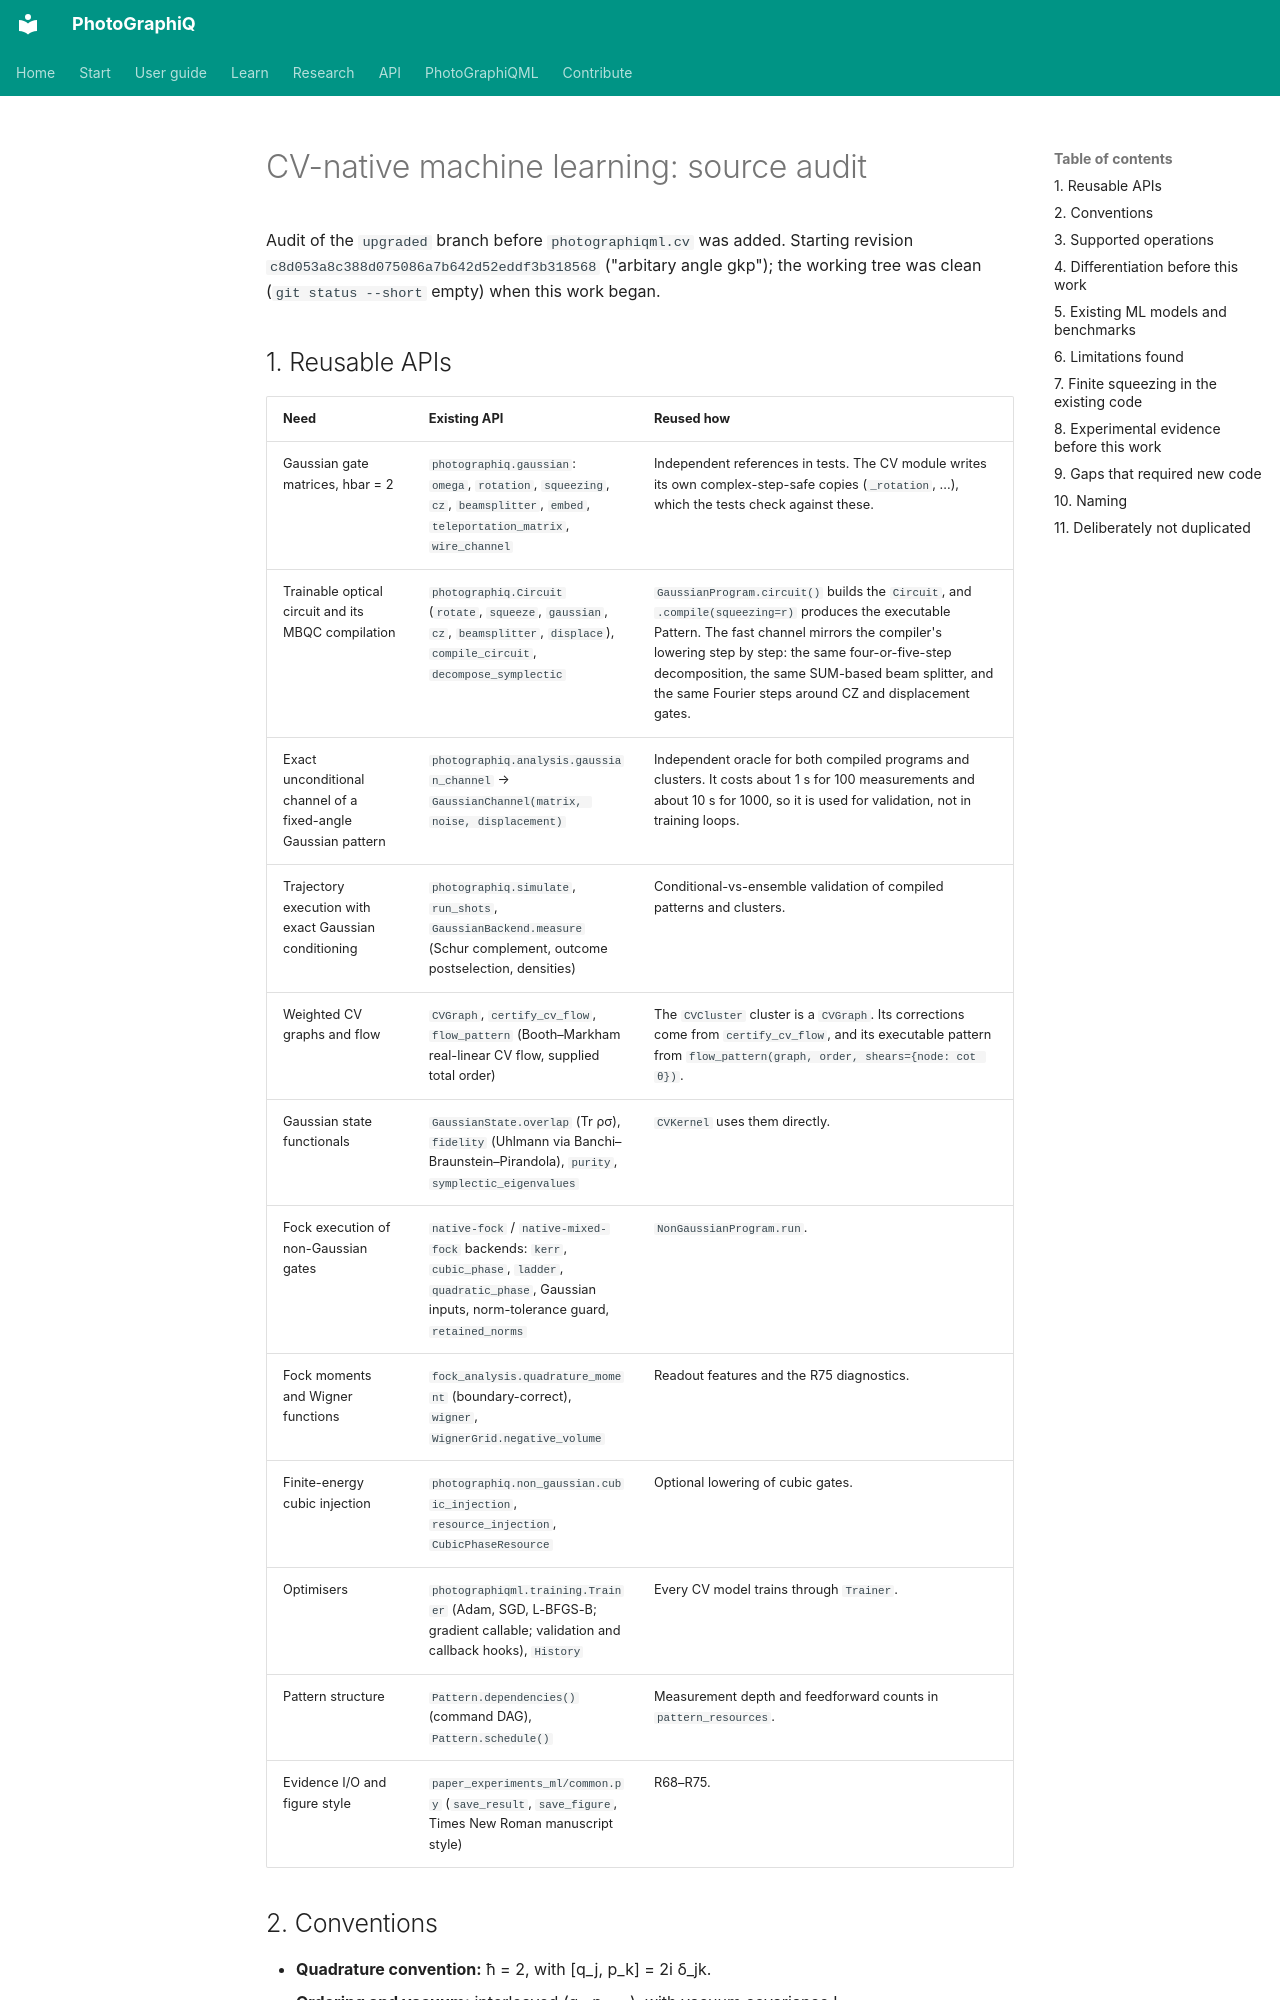

repository: chinmoybiswasdeep/PhotoGraphiQ · page: development/CV_NATIVE_ML_AUDIT/index.html · generator: mkdocs

# CV-native machine learning: source audit

Audit of the `upgraded` branch before `photographiqml.cv` was added. Starting revision
`c8d053a8c388d075086a7b642d52eddf3b318568` ("arbitary angle gkp"); the working tree was clean
(`git status --short` empty) when this work began.

## 1. Reusable APIs

| Need | Existing API | Reused how |
|---|---|---|
| Gaussian gate matrices, hbar = 2 | `photographiq.gaussian`: `omega`, `rotation`, `squeezing`, `cz`, `beamsplitter`, `embed`, `teleportation_matrix`, `wire_channel` | Independent references in tests. The CV module writes its own complex-step-safe copies (`_rotation`, ...), which the tests check against these. |
| Trainable optical circuit and its MBQC compilation | `photographiq.Circuit` (`rotate`, `squeeze`, `gaussian`, `cz`, `beamsplitter`, `displace`), `compile_circuit`, `decompose_symplectic` | `GaussianProgram.circuit()` builds the `Circuit`, and `.compile(squeezing=r)` produces the executable Pattern. The fast channel mirrors the compiler's lowering step by step: the same four-or-five-step decomposition, the same SUM-based beam splitter, and the same Fourier steps around CZ and displacement gates. |
| Exact unconditional channel of a fixed-angle Gaussian pattern | `photographiq.analysis.gaussian_channel` → `GaussianChannel(matrix, noise, displacement)` | Independent oracle for both compiled programs and clusters. It costs about 1 s for 100 measurements and about 10 s for 1000, so it is used for validation, not in training loops. |
| Trajectory execution with exact Gaussian conditioning | `photographiq.simulate`, `run_shots`, `GaussianBackend.measure` (Schur complement, outcome postselection, densities) | Conditional-vs-ensemble validation of compiled patterns and clusters. |
| Weighted CV graphs and flow | `CVGraph`, `certify_cv_flow`, `flow_pattern` (Booth–Markham real-linear CV flow, supplied total order) | The `CVCluster` cluster is a `CVGraph`. Its corrections come from `certify_cv_flow`, and its executable pattern from `flow_pattern(graph, order, shears={node: cot θ})`. |
| Gaussian state functionals | `GaussianState.overlap` (Tr ρσ), `fidelity` (Uhlmann via Banchi–Braunstein–Pirandola), `purity`, `symplectic_eigenvalues` | `CVKernel` uses them directly. |
| Fock execution of non-Gaussian gates | `native-fock` / `native-mixed-fock` backends: `kerr`, `cubic_phase`, `ladder`, `quadratic_phase`, Gaussian inputs, norm-tolerance guard, `retained_norms` | `NonGaussianProgram.run`. |
| Fock moments and Wigner functions | `fock_analysis.quadrature_moment` (boundary-correct), `wigner`, `WignerGrid.negative_volume` | Readout features and the R75 diagnostics. |
| Finite-energy cubic injection | `photographiq.non_gaussian.cubic_injection`, `resource_injection`, `CubicPhaseResource` | Optional lowering of cubic gates. |
| Optimisers | `photographiqml.training.Trainer` (Adam, SGD, L-BFGS-B; gradient callable; validation and callback hooks), `History` | Every CV model trains through `Trainer`. |
| Pattern structure | `Pattern.dependencies()` (command DAG), `Pattern.schedule()` | Measurement depth and feedforward counts in `pattern_resources`. |
| Evidence I/O and figure style | `paper_experiments_ml/common.py` (`save_result`, `save_figure`, Times New Roman manuscript style) | R68–R75. |
